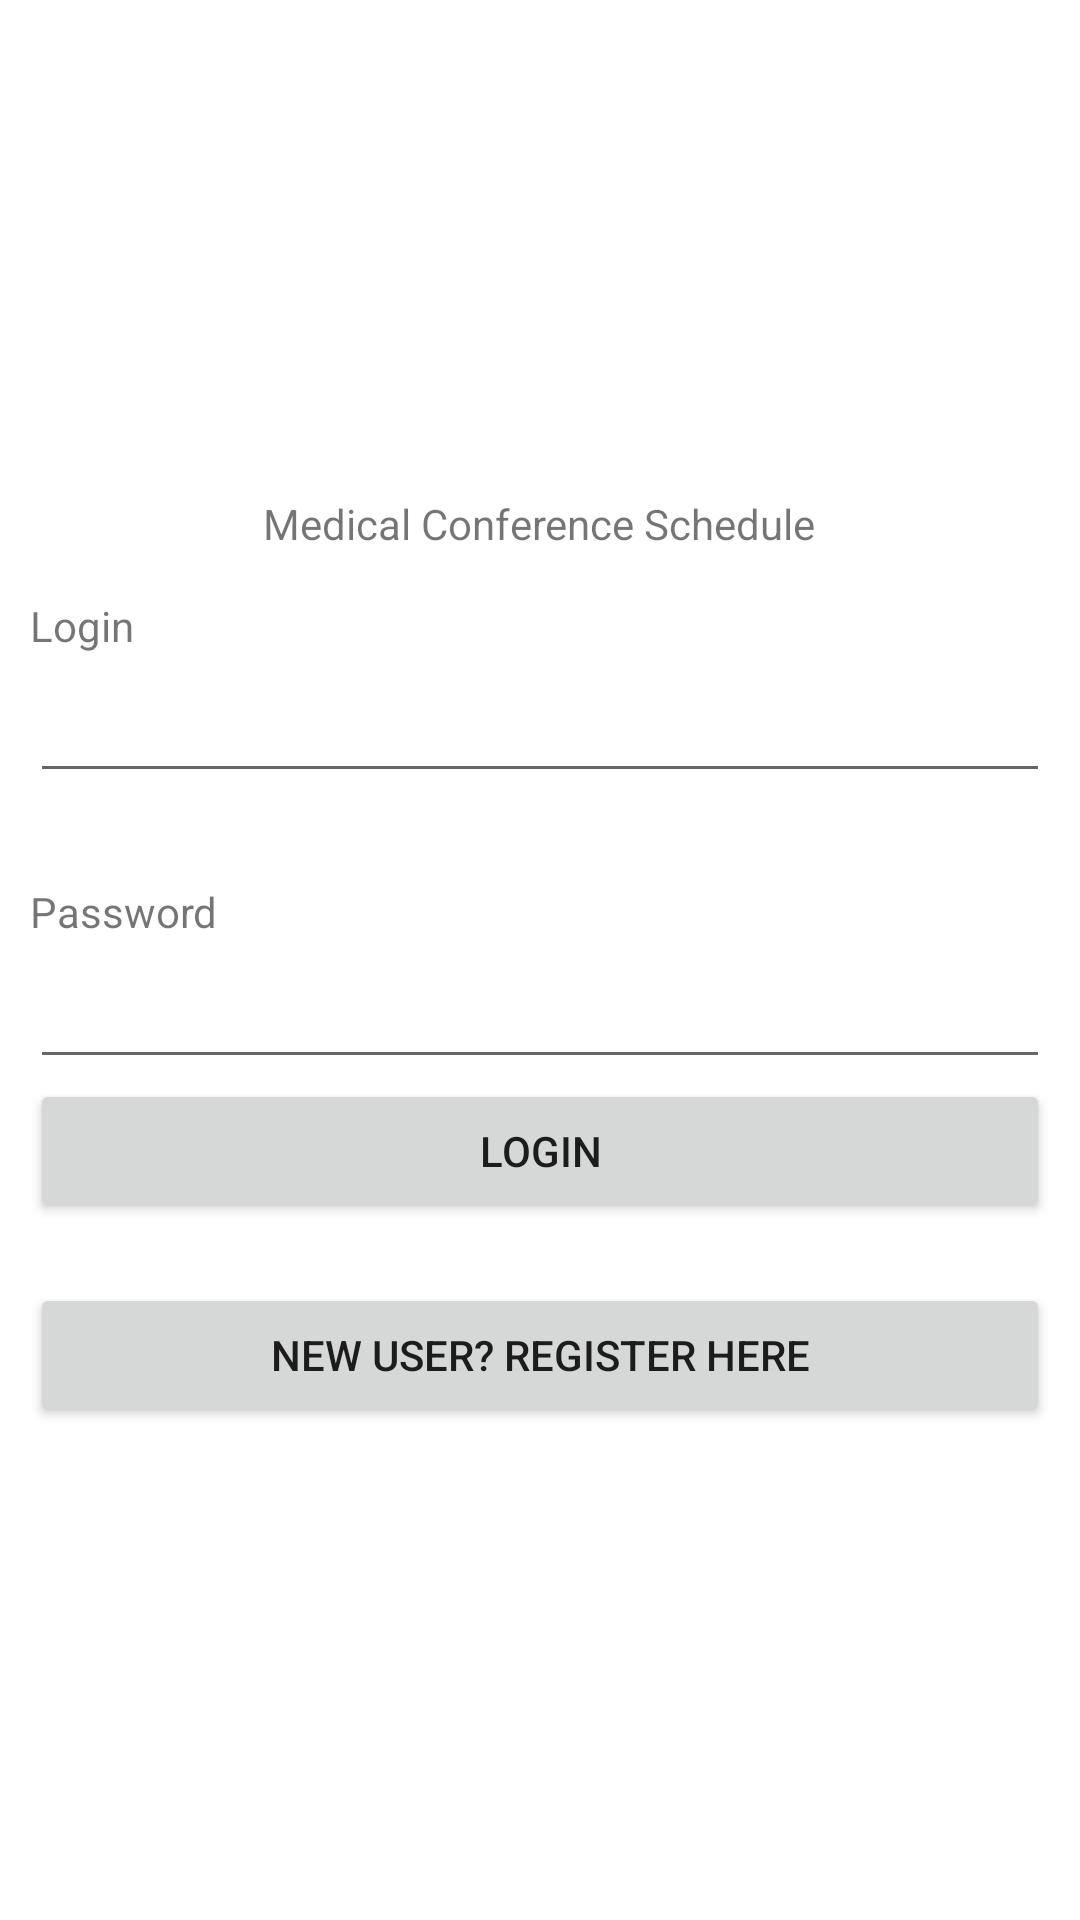

Android layout source for this screen:
<!-- AndroidManifest.xml: activity theme AppTheme.NoActionBar -->
<!-- res/layout/activity_login.xml -->
<?xml version="1.0" encoding="utf-8"?>
<ScrollView xmlns:android="http://schemas.android.com/apk/res/android"
    android:layout_width="fill_parent"
    android:layout_height="fill_parent"
    android:fillViewport="true"
    android:fitsSystemWindows="true">

    <RelativeLayout
        android:layout_width="fill_parent"
        android:layout_height="wrap_content"
        android:background="@color/colorWhite">

        
        <LinearLayout
            android:id="@+id/clogo"
            android:layout_width="fill_parent"
            android:layout_height="wrap_content"
            android:gravity="center"
            android:paddingBottom="5dip"
            android:paddingTop="5dp">

            <ImageView
                android:layout_width="150dp"
                android:layout_height="150dp"
                android:src="@drawable/medical" />
        </LinearLayout>

        <LinearLayout
            android:id="@+id/cnome"
            android:layout_width="fill_parent"
            android:layout_height="wrap_content"
            android:layout_below="@+id/clogo"
            android:gravity="center"
            android:paddingBottom="5dip"
            android:paddingTop="5dip">

            <TextView
                android:layout_width="wrap_content"
                android:layout_height="wrap_content"
                android:text="@string/MedicalCrossOver" />
        </LinearLayout>
        



        
        <LinearLayout
            android:layout_width="match_parent"
            android:layout_height="wrap_content"
            android:layout_below="@+id/cnome"
            android:orientation="vertical"
            android:padding="10dip"
            android:id="@+id/linearLayout">

            <TextView
                android:layout_width="fill_parent"
                android:layout_height="wrap_content"
                android:text="@string/login" />

            <EditText
                android:id="@+id/etLogin"
                android:layout_width="fill_parent"
                android:layout_height="wrap_content"
                android:layout_marginBottom="30dip"
                android:layout_marginTop="5dip"
                android:singleLine="true" />

            <TextView
                android:layout_width="fill_parent"
                android:layout_height="wrap_content"
                android:text="@string/password" />

            <EditText
                android:id="@+id/etSenha"
                android:layout_width="fill_parent"
                android:layout_height="wrap_content"
                android:layout_marginTop="5dip"
                android:password="true"
                android:singleLine="true" />

            <Button
                android:layout_width="fill_parent"
                android:layout_height="match_parent"
                android:onClick="onLogin"
                android:text="@string/login"
                android:id="@+id/login"
                android:layout_below="@+id/linearLayout"
                android:layout_centerHorizontal="true" />

            <Button
                android:layout_width="fill_parent"
                android:layout_height="match_parent"
                android:layout_marginTop="20dip"
                android:id="@+id/newUser"
                android:onClick="onNewUser"
                android:text="@string/newUsers" />
        </LinearLayout>

        

    </RelativeLayout>
</ScrollView>
<!-- resources referenced by this layout -->
<resources>
  <color name="colorWhite">#ffffff</color>
  <string name="MedicalCrossOver">Medical Conference Schedule</string>
  <string name="login">Login</string>
  <string name="newUsers">New User? Register here</string>
  <string name="password">Password</string>
  <style name="AppTheme.NoActionBar">
          <item name="windowActionBar">false</item>
          <item name="windowNoTitle">true</item>
      </style>
</resources>
